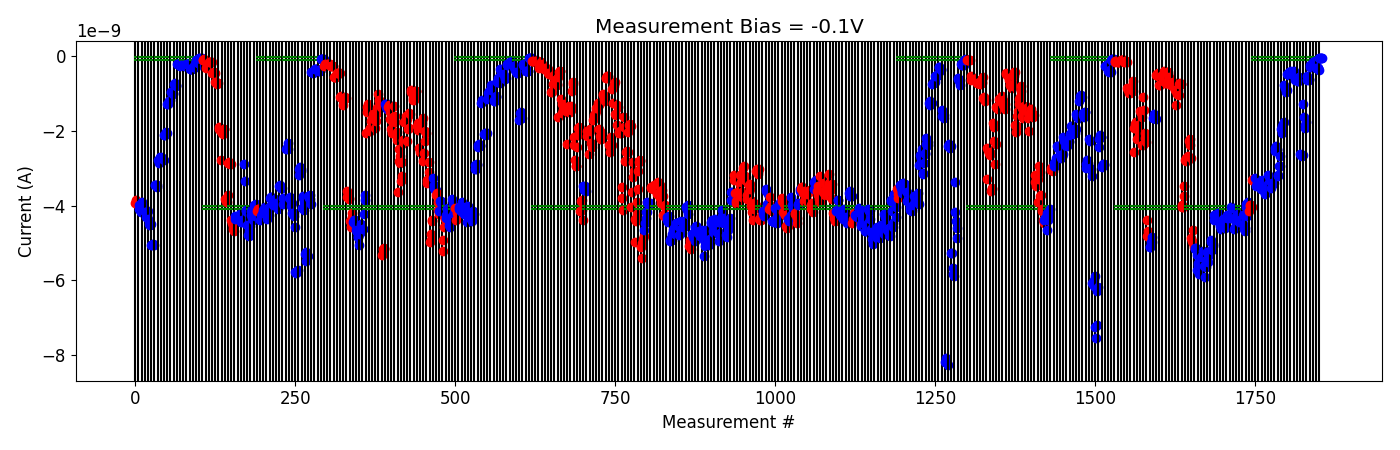

Source data for this figure (header and first rows):
# pulse_v, pulse_width, num_applied, meas_v, i_0, i_1, i_2, i_3, i_4
-5.000000000000000000e-01, 4.999999999999999774e-07, 1.000000000000000000e+03, -1.000000000000000056e-01, -3.305500424999999939e-09, -3.283214890000000357e-09, -3.339820095000000270e-09, -3.296878624999999865e-09, -3.314718314999999944e-09
-5.000000000000000000e-01, 4.999999999999999774e-07, 1.000000000000000000e+03, -1.000000000000000056e-01, -3.256690295000000022e-09, -3.475924269999999921e-09, -3.389596309999999857e-09, -3.305494345000000152e-09, -3.453003335000000037e-09
-1.000000000000000000e+00, 4.999999999999999774e-07, 1.000000000000000000e+03, -1.000000000000000056e-01, -3.410200780000000239e-09, -3.350332970000000150e-09, -3.438354100000000295e-09, -3.544403440000000313e-09, -3.379954900000000008e-09
-1.500000000000000000e+00, 4.999999999999999774e-07, 1.000000000000000000e+03, -1.000000000000000056e-01, -3.388171830000000392e-09, -3.314313810000000123e-09, -3.432034199999999878e-09, -3.525596134999999745e-09, -3.592077555000000241e-09
-2.000000000000000000e+00, 4.999999999999999774e-07, 1.000000000000000000e+03, -1.000000000000000056e-01, -3.693917414999999754e-09, -3.665109990000000134e-09, -3.588831270000000387e-09, -3.473821495000000047e-09, -3.423962605000000161e-09
-2.500000000000000000e+00, 4.999999999999999774e-07, 1.000000000000000000e+03, -1.000000000000000056e-01, -3.167719090000000182e-09, -3.196548180000000257e-09, -3.284231630000000375e-09, -3.310598020000000406e-09, -3.357516440000000067e-09
-3.000000000000000000e+00, 4.999999999999999774e-07, 1.000000000000000000e+03, -1.000000000000000056e-01, -3.530310950000000285e-09, -3.386277555000000394e-09, -3.425223680000000146e-09, -3.400058194999999862e-09, -3.401918935000000089e-09
-3.500000000000000000e+00, 4.999999999999999774e-07, 1.000000000000000000e+03, -1.000000000000000056e-01, -2.530822760000000046e-09, -2.463507579999999875e-09, -2.390655244999999905e-09, -2.489003560000000129e-09, -2.499336859999999842e-09
-4.000000000000000000e+00, 4.999999999999999774e-07, 1.000000000000000000e+03, -1.000000000000000056e-01, -3.208071020000000063e-09, -3.170887634999999905e-09, -2.947151910000000136e-09, -2.944310410000000110e-09, -2.664303250000000200e-09
-4.500000000000000000e+00, 4.999999999999999774e-07, 1.000000000000000000e+03, -1.000000000000000056e-01, -1.936586610000000232e-09, -2.049855950000000148e-09, -1.866901315000000000e-09, -1.816912810000000198e-09, -1.757527830000000083e-09
-5.000000000000000000e+00, 4.999999999999999774e-07, 1.000000000000000000e+03, -1.000000000000000056e-01, -7.634852200000000243e-10, -8.338102399999999713e-10, -8.927698050000000716e-10, -9.520251050000000831e-10, -9.023183399999999904e-10
-5.000000000000000000e+00, 4.999999999999999774e-07, 1.000000000000000000e+03, -1.000000000000000056e-01, -4.679844320000000470e-10, -4.610060060000000269e-10, -4.241193440000000137e-10, -4.921690279999999996e-10, -4.695583880000000567e-10
-5.000000000000000000e+00, 4.999999999999999774e-07, 1.000000000000000000e+03, -1.000000000000000056e-01, -3.847737279999999869e-10, -4.602660980000000650e-10, -4.048638180000000051e-10, -4.528174740000000216e-10, -4.630884020000000473e-10
-5.500000000000000000e+00, 4.999999999999999774e-07, 1.000000000000000000e+03, -1.000000000000000056e-01, -4.546721320000000598e-10, -4.045403400000000473e-10, -6.328519240000000937e-10, -6.022670740000000863e-10, -5.929976300000001126e-10
-6.000000000000000000e+00, 4.999999999999999774e-07, 1.000000000000000000e+03, -1.000000000000000056e-01, -6.098518580000000445e-10, -6.504803140000000252e-10, -6.521911080000000956e-10, -5.591414940000000943e-10, -5.681085099999999962e-10
-6.500000000000000000e+00, 4.999999999999999774e-07, 1.000000000000000000e+03, -1.000000000000000056e-01, -2.613550780000000514e-09, -2.632454060000000243e-09, -2.660659440000000185e-09, -2.637373560000000104e-09, -2.642511180000000095e-09
-7.000000000000000000e+00, 4.999999999999999774e-07, 1.000000000000000000e+03, -1.000000000000000056e-01, -1.286850918000000240e-09, -1.629598682000000041e-09, -1.839407426000000114e-09, -1.919099147999999969e-09, -1.765946134000000198e-09
-7.500000000000000000e+00, 4.999999999999999774e-07, 1.000000000000000000e+03, -1.000000000000000056e-01, -5.182389700000000245e-10, -6.189601139999999503e-10, -6.003597339999999968e-10, -6.122543499999999703e-10, -6.211390260000000323e-10
-7.500000000000000000e+00, 4.999999999999999774e-07, 1.000000000000000000e+03, -1.000000000000000056e-01, -2.394137740000000237e-10, -2.721471920000000190e-10, -2.700859560000000126e-10, -2.752407419999999995e-10, -2.391486120000000480e-10
-7.500000000000000000e+00, 4.999999999999999774e-07, 1.000000000000000000e+03, -1.000000000000000056e-01, -1.581121199999999933e-10, -1.669539090000000295e-10, -2.083359079999999914e-10, -1.330264760000000127e-10, -2.198108900000000241e-10
-8.000000000000000000e+00, 4.999999999999999774e-07, 1.000000000000000000e+03, -1.000000000000000056e-01, -3.048286730000000246e-10, -3.135001150000000501e-10, -3.080256260000000163e-10, -3.062715840000000026e-10, -3.612758690000000308e-10
-8.500000000000000000e+00, 4.999999999999999774e-07, 1.000000000000000000e+03, -1.000000000000000056e-01, -5.140735420000000430e-11, -4.609708579999999902e-11, -4.232885520000000232e-11, -4.085732839999999741e-11, -5.258445819999999601e-11
